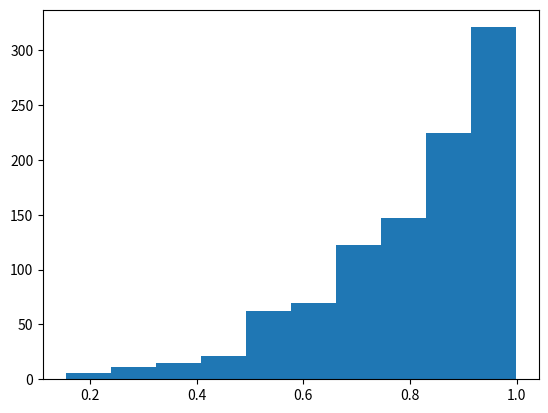

The matplotlib source for this figure:
import numpy as np
import matplotlib.pyplot as plt

cosmic=1 #al cm^2, al min 
#oppure 100 al s su metro per ster radianti

def errore_prodotto(x,y,dx,dy):
    return np.sqrt((y*dx)**2+(x*dy)**2)
def errore_prodotto3(x,dx, y,dy, z, dz):
    return np.sqrt((x*y*dz)**2+(x*z*dy)**2+(y*z)**2)

def simulazione(length1,length2, width,height):
    """Calcolo della efficienza geometrica per 2 scintillatori sovrapposti con geometria diversa"""
    n = 10000 #Numero di tentativi
    # Inizializza contatori
    successi = 0
    tentativi = 0
    
    # Generatore di numeri casuali
    rng = np.random.default_rng() #random seed
    
    for _ in range(n):
        # Genera coordinate x1 e y1 sul primo scintillatore
        x1 = rng.uniform(0, width)
        y1 = rng.uniform(0, length1)
        
        # Genera angoli ϕ e θ
        phi = rng.uniform(0, 2 * np.pi)
        theta = np.arccos(rng.uniform(0, 1)**(1/4))  # distribuito come cos2(θ), cos in più considerando che non è sempre perpendicolare (non tutte le sorgenti
        
        # Proiezione del fascio sul secondo scintillatore
        x2 = x1 - height * np.tan(theta) * np.cos(phi)
        y2 = y1 - height * np.tan(theta) * np.sin(phi)
                 
        # Verifica se x2 e y2 sono compresi nelle dimensioni del secondo scintillatore
        if 0 <= x2 <= width and 0 <= y2 <= length2:
            successi += 1
            
        tentativi += 1
    
    # Calcola l'efficienza geometrica
    efficienza_geometrica = successi / tentativi
    # Calcola l'errore come una semplice distribuzione binomiale
    errore = np.sqrt(efficienza_geometrica * (1 - efficienza_geometrica) / tentativi)
    return efficienza_geometrica, errore

def simulazione_3(length1,length2, length3,width,height1,height2):
    """Accettanza geometrica per 3 scintillatori sovrapposti con 3 grandezze diverse."""
    n = 10000 #Numero di tentativi
    # Inizializza contatori
    successi = 0
    tentativi = 0
    
    # Generatore di numeri casuali
    rng = np.random.default_rng() #random seed
    theta_dist=[]
    for i in range(1000):
        theta = np.arccos(rng.uniform(0, 1)**(1/4))
        theta_dist=np.append(theta_dist,theta)
    plt.hist(np.cos(theta_dist))
    
    for _ in range(n):
        # Genera coordinate x1 e y1 sul primo scintillatore
        x1 = rng.uniform(0, width)
        y1 = rng.uniform(0, length1)
        
        # Genera angoli ϕ e θ
        phi = rng.uniform(0, 2 * np.pi)
        theta = np.arccos(rng.uniform(0, 1)**(1/4))  # distribuito come cos2(θ), cos in più considerando che non è sempre perpendicolare (non tutte le sorgenti
        
        # Proiezione del fascio sul secondo scintillatore
        x2 = x1 - height1 * np.tan(theta) * np.cos(phi)
        y2 = y1 - height1 * np.tan(theta) * np.sin(phi)

        x3 = x2 - height2 * np.tan(theta) * np.cos(phi)
        y3 = y2 - height2 * np.tan(theta) * np.sin(phi)
                 
        # Verifica se x2 e y2 sono compresi nelle dimensioni del secondo scintillatore
        if 0 <= x2 <= width and 0 <= y2 <= length2:
            if 0 <= x3 <= width and 0 <= y3 <= length3:
                successi += 1
            
        tentativi += 1
    
    # Calcola l'efficienza geometrica
    efficienza_geometrica = successi / tentativi
    # Calcola l'errore come una semplice distribuzione binomiale
    errore = np.sqrt(efficienza_geometrica * (1 - efficienza_geometrica) / tentativi)
    return efficienza_geometrica, errore

def simulazione_fatt_geom(length1, length2, length3, width,height1, height2):
    """Nel passare da 3 a 2 scintillatori sovrapposti, si deve tenere conto per passare dal conteggio di triple su doppie 
    alla vera efficienza va considerata la probabilità condizionata che data una doccia ci sia anche una tripla.
    In questo programma 1 e 2 rappresentano in PMT in doppia, mentre 3 è il restante PMT per le triple.
    La height è da considerarsi positiva se va dal basso verso l'alto."""
    n = 10000 #Numero di tentativi
    # Inizializza contatori
    successi = 0
    tentativi = 0
    
    # Generatore di numeri casuali
    rng = np.random.default_rng() #random seed
    
    for _ in range(n):
        # Genera coordinate x1 e y1 sul primo scintillatore
        x1 = rng.uniform(0, width)
        y1 = rng.uniform(0, length1)
        
        # Genera angoli ϕ e θ
        phi = rng.uniform(0, 2 * np.pi)
        theta = np.arccos(rng.uniform(0, 1)**(1/4))  # distribuito come cos2(θ)
        
        # Proiezione del fascio sul secondo scintillatore
        x2 = x1 - height1 * np.tan(theta) * np.cos(phi) #height positivo se vado in basso
        y2 = y1 - height1 * np.tan(theta) * np.sin(phi)

        # Proiezione del fascio sul terzo scintillatore
        x3 = x2 - height2 * np.tan(theta) * np.cos(phi) 
        y3 = y2 - height2 * np.tan(theta) * np.sin(phi)
        
        # Verifica se x2 e y2 sono compresi nelle dimensioni del secondo scintillatore
        if 0 <= x2 <= width and 0 <= y2 <= length2:
            if 0 <= x3 <= width and 0 <= y3 <= length3:
                successi += 1
            tentativi+=1 #probabilità che passi dal terzo PMT data la doppia
    
    efficienza_geometrica = successi / tentativi
    errore = np.sqrt(efficienza_geometrica * (1 - efficienza_geometrica) / tentativi)
    return efficienza_geometrica, errore

#Setup08
length1=60.0
length2=39.0
dlength=0.1
width=20.0
dwidth=0.5

aeff=length2*width #area di sovrapposizione
daeff=errore_prodotto(length2,width,dlength,dwidth)

print(f"Inizio Setup08\n----------\nArea efficace {aeff:.0f} ± {daeff:.0f} cm^2")

triple_doppie1=0.88
errore1=0.06
triple_doppie2=0.86
errore2=0.05

fattore_geom1, errore_fattore1=simulazione_fatt_geom(length2,length2,length1, width, -2.5,4.5) #ricorda la distanza può essere definita negativa o positiva
print(f'Fattore correttivo per 1: {fattore_geom1}')

epsilon1=triple_doppie1*1/fattore_geom1
print(f"Vera efficienza PMT1 {epsilon1}")
depsilon1=errore_prodotto(triple_doppie1,fattore_geom1,errore1,errore_fattore1)

fattore_geom2, errore_fattore2=simulazione_fatt_geom(length1,length2,length2, width, -4.5,2.5)
print(f'Fattore correttivo per 2: {fattore_geom2}')

epsilon2=triple_doppie2*1/fattore_geom2
print(f"Vera efficienza PMT2 {epsilon2}")
depsilon2=errore_prodotto(triple_doppie2,fattore_geom2,errore2,errore_fattore2)

epsilon=epsilon1*epsilon2
depsilon=errore_prodotto(epsilon1,epsilon2,depsilon1,depsilon2)

print(f"Efficienza non corretta per l'accettanza: {epsilon:.2f} ± {depsilon:.2f} cm^2")

geom_eff, err_geom=simulazione(length1,length2,width,2)
print(f"Efficienza geometrica: {geom_eff:.2f}  ± {depsilon:.2f}")
epsilon_eff=epsilon*geom_eff
depsilon_eff=errore_prodotto(epsilon,geom_eff,depsilon,err_geom)
print(f"Efficienza corretta per l'accettanza: {epsilon_eff:.2f} ± {depsilon_eff:.2f} cm^2")

rate_cosmic1=cosmic*aeff*1/60
event_doppie=epsilon_eff*rate_cosmic1*10
print(f"Eventi doppie {event_doppie},  rate Setup08: {epsilon_eff*rate_cosmic1}")

# Stanza 2004
length=41.0
dlength=0.5
width=49.0
dwidth=0.5
height=20
dheight=0.1 #sono tutti esattamente uguali

aeff=length*width
daeff=errore_prodotto(length,width,dlength,dwidth)

print(f"Inizio Stanza2004\n----------\nArea efficace {aeff:.0f} ± {daeff:.0f} cm^2")

# Decidiamo che dato che si trovano in alto, mettiamo un errore di mezzo centimetro, molto più grande della risoluzione del metro a nastro

triple_doppie1=0.63
errore1=0.02
triple_doppie2=0.96
errore2=0.02
triple_doppie3=0.53
errore3=0.04

fattore_geom1,errore_fattore1=simulazione_fatt_geom(length,length,length,width,-20,40)
print(f'Fattore correttivo per 1: {fattore_geom1}')
epsilon1=triple_doppie1*1/fattore_geom1
print(f"Vera efficienza PMT1 {epsilon1}")
depsilon1=errore_prodotto(triple_doppie1,fattore_geom1,errore1,errore_fattore1)

fattore_geom2, errore_fattore2=simulazione_fatt_geom(length,length,length, width, -40,20)
print(f'Fattore correttivo per 2: {fattore_geom2}')
epsilon2=triple_doppie2*1/fattore_geom2
print(f"Vera efficienza PMT2 {epsilon2}")
depsilon2=errore_prodotto(triple_doppie2,fattore_geom2,errore2,errore_fattore2)

fattore_geom3, errore_fattore3=simulazione_fatt_geom(length,length,length, width, -20,-20)
print(f'Fattore correttivo per 3: {fattore_geom3}')
epsilon3=triple_doppie3*1/fattore_geom3
print(f"Vera efficienza PMT3 {epsilon3}")
depsilon3=errore_prodotto(triple_doppie3,fattore_geom3,errore3,errore_fattore3)

Epsilon=epsilon1*epsilon2*epsilon3
dEpsilon=errore_prodotto3(epsilon1,depsilon1,epsilon2,depsilon2,epsilon3,depsilon3)
print(f"Efficienza non corretta per l'accettanza: {Epsilon:.2f} ± {dEpsilon:.2f} cm^2")

rate_cosmic2=cosmic*aeff*1/60
print(rate_cosmic2)

geom_eff, err_geom=simulazione_3(length,length,length,width,height,height)
print(f"Efficienza geometrica: {geom_eff:.2f}  ± {dEpsilon:.2f}")
epsilon=Epsilon*geom_eff
depsilon=errore_prodotto(Epsilon,geom_eff,dEpsilon,err_geom)
print(f"Efficienza corretta per l'accettanza: {epsilon:.2f} ± {depsilon:.2f} cm^2")

event_triple=epsilon*rate_cosmic2*10
print(f"Eventi triple {event_triple},  rate Stanza2004: {epsilon*rate_cosmic2}")

#Setup06
length1=35.0
length2=41.0
dlength=0.1
width=20.0
dwidth=0.1
distance=3.5

aeff=length1*width
daeff=errore_prodotto(length1,width,dlength,dwidth)

print(f"Inizio Setup06\n----------\nArea efficace {aeff:.0f} ± {daeff:.0f} cm^2")

triple_doppie1=0.88
errore1=0.06
triple_doppie3=0.86
errore3=0.05

fattore_geom1, errore_fattore1=simulazione_fatt_geom(length1,length2,length1, width, -2,4.5) #ricorda la distanza può essere definita negativa o positiva
print(f'Fattore correttivo per 1: {fattore_geom1}')

epsilon1=triple_doppie1*1/fattore_geom1
print(f"Vera efficienza PMT1 {epsilon1}")
depsilon1=errore_prodotto(triple_doppie1,fattore_geom1,errore1,errore_fattore1)

fattore_geom3, errore_fattore3=simulazione_fatt_geom(length1,length1,length2, width, -3.5,-2)
print(f'Fattore correttivo per 3: {fattore_geom3}')
epsilon3=triple_doppie3*1/fattore_geom3
print(f"Vera efficienza PMT3 {epsilon3}")
depsilon3=errore_prodotto(triple_doppie3,fattore_geom3,errore3,errore_fattore3)

Epsilon=epsilon1*epsilon3
dEpsilon=errore_prodotto(epsilon1,depsilon1,epsilon3,depsilon3)
print(f"Efficienza non corretta per l'accettanza: {Epsilon:.2f} ± {dEpsilon:.2f} cm^2")

rate_cosmic3=cosmic*aeff*1/60
print(rate_cosmic3)

geom_eff, err_geom=simulazione(length1,length2,width,5.5)
print(f"Efficienza geometrica: {geom_eff:.2f}  ± {dEpsilon:.2f}")
epsilon=Epsilon*geom_eff
depsilon=errore_prodotto(Epsilon,geom_eff,dEpsilon,err_geom)
print(f"Efficienza corretta per l'accettanza: {epsilon:.2f} ± {depsilon:.2f} cm^2")

event_triple=epsilon*rate_cosmic3*10
print(f"Eventi doppie {event_doppie},  rate Setup06: {epsilon*rate_cosmic3}")

# Coincidenze tra questi due telescopi??
#Va valutato Dtcoinc dalla scheda De0Nano